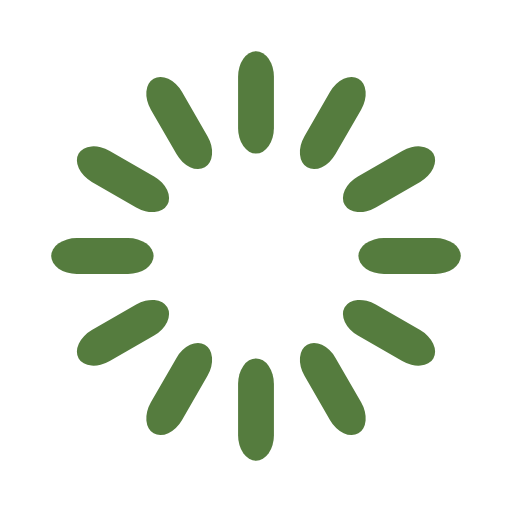
t = 0.00 s
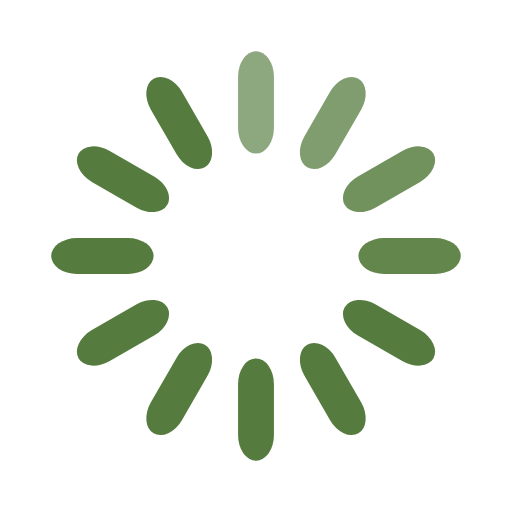
t = 0.33 s
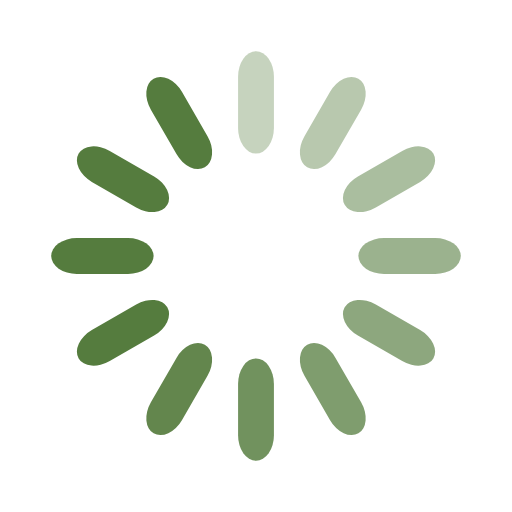
t = 0.67 s
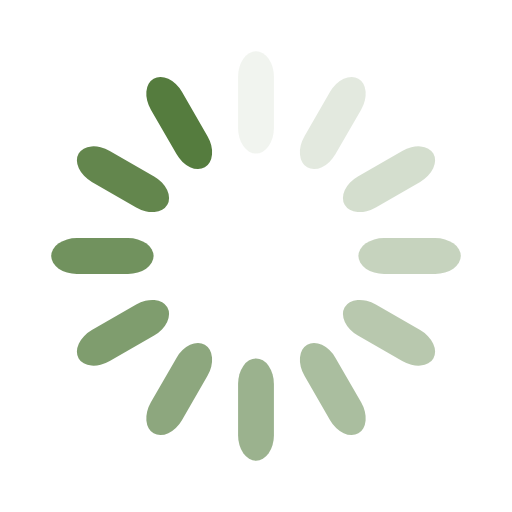
t = 0.92 s
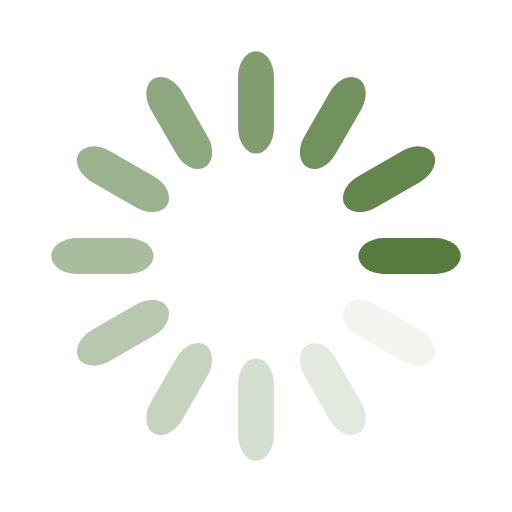
t = 1.25 s
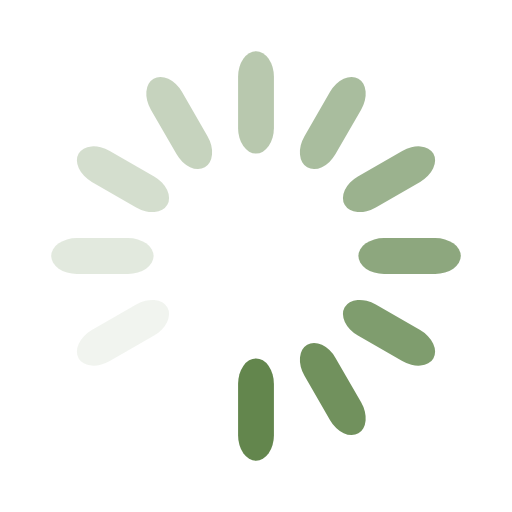
t = 1.58 s

The animated SVG that drew these frames (rendered in a browser with its animation timeline set to each time). Animation: 12 SMIL elements (animate=12); one cycle of 1.92 s, repeats indefinitely.

<svg width='120px' height='120px' xmlns="http://www.w3.org/2000/svg" viewBox="0 0 100 100" preserveAspectRatio="xMidYMid" class="uil-default"><rect x="0" y="0" width="100" height="100" fill="none" class="bk"></rect><rect  x='46.5' y='40' width='7' height='20' rx='5' ry='5' fill='#557c3e' transform='rotate(0 50 50) translate(0 -30)'>  <animate attributeName='opacity' from='1' to='0' dur='1s' begin='0s' repeatCount='indefinite'/></rect><rect  x='46.5' y='40' width='7' height='20' rx='5' ry='5' fill='#557c3e' transform='rotate(30 50 50) translate(0 -30)'>  <animate attributeName='opacity' from='1' to='0' dur='1s' begin='0.08333333333333333s' repeatCount='indefinite'/></rect><rect  x='46.5' y='40' width='7' height='20' rx='5' ry='5' fill='#557c3e' transform='rotate(60 50 50) translate(0 -30)'>  <animate attributeName='opacity' from='1' to='0' dur='1s' begin='0.16666666666666666s' repeatCount='indefinite'/></rect><rect  x='46.5' y='40' width='7' height='20' rx='5' ry='5' fill='#557c3e' transform='rotate(90 50 50) translate(0 -30)'>  <animate attributeName='opacity' from='1' to='0' dur='1s' begin='0.25s' repeatCount='indefinite'/></rect><rect  x='46.5' y='40' width='7' height='20' rx='5' ry='5' fill='#557c3e' transform='rotate(120 50 50) translate(0 -30)'>  <animate attributeName='opacity' from='1' to='0' dur='1s' begin='0.3333333333333333s' repeatCount='indefinite'/></rect><rect  x='46.5' y='40' width='7' height='20' rx='5' ry='5' fill='#557c3e' transform='rotate(150 50 50) translate(0 -30)'>  <animate attributeName='opacity' from='1' to='0' dur='1s' begin='0.4166666666666667s' repeatCount='indefinite'/></rect><rect  x='46.5' y='40' width='7' height='20' rx='5' ry='5' fill='#557c3e' transform='rotate(180 50 50) translate(0 -30)'>  <animate attributeName='opacity' from='1' to='0' dur='1s' begin='0.5s' repeatCount='indefinite'/></rect><rect  x='46.5' y='40' width='7' height='20' rx='5' ry='5' fill='#557c3e' transform='rotate(210 50 50) translate(0 -30)'>  <animate attributeName='opacity' from='1' to='0' dur='1s' begin='0.5833333333333334s' repeatCount='indefinite'/></rect><rect  x='46.5' y='40' width='7' height='20' rx='5' ry='5' fill='#557c3e' transform='rotate(240 50 50) translate(0 -30)'>  <animate attributeName='opacity' from='1' to='0' dur='1s' begin='0.6666666666666666s' repeatCount='indefinite'/></rect><rect  x='46.5' y='40' width='7' height='20' rx='5' ry='5' fill='#557c3e' transform='rotate(270 50 50) translate(0 -30)'>  <animate attributeName='opacity' from='1' to='0' dur='1s' begin='0.75s' repeatCount='indefinite'/></rect><rect  x='46.5' y='40' width='7' height='20' rx='5' ry='5' fill='#557c3e' transform='rotate(300 50 50) translate(0 -30)'>  <animate attributeName='opacity' from='1' to='0' dur='1s' begin='0.8333333333333334s' repeatCount='indefinite'/></rect><rect  x='46.5' y='40' width='7' height='20' rx='5' ry='5' fill='#557c3e' transform='rotate(330 50 50) translate(0 -30)'>  <animate attributeName='opacity' from='1' to='0' dur='1s' begin='0.9166666666666666s' repeatCount='indefinite'/></rect></svg>
